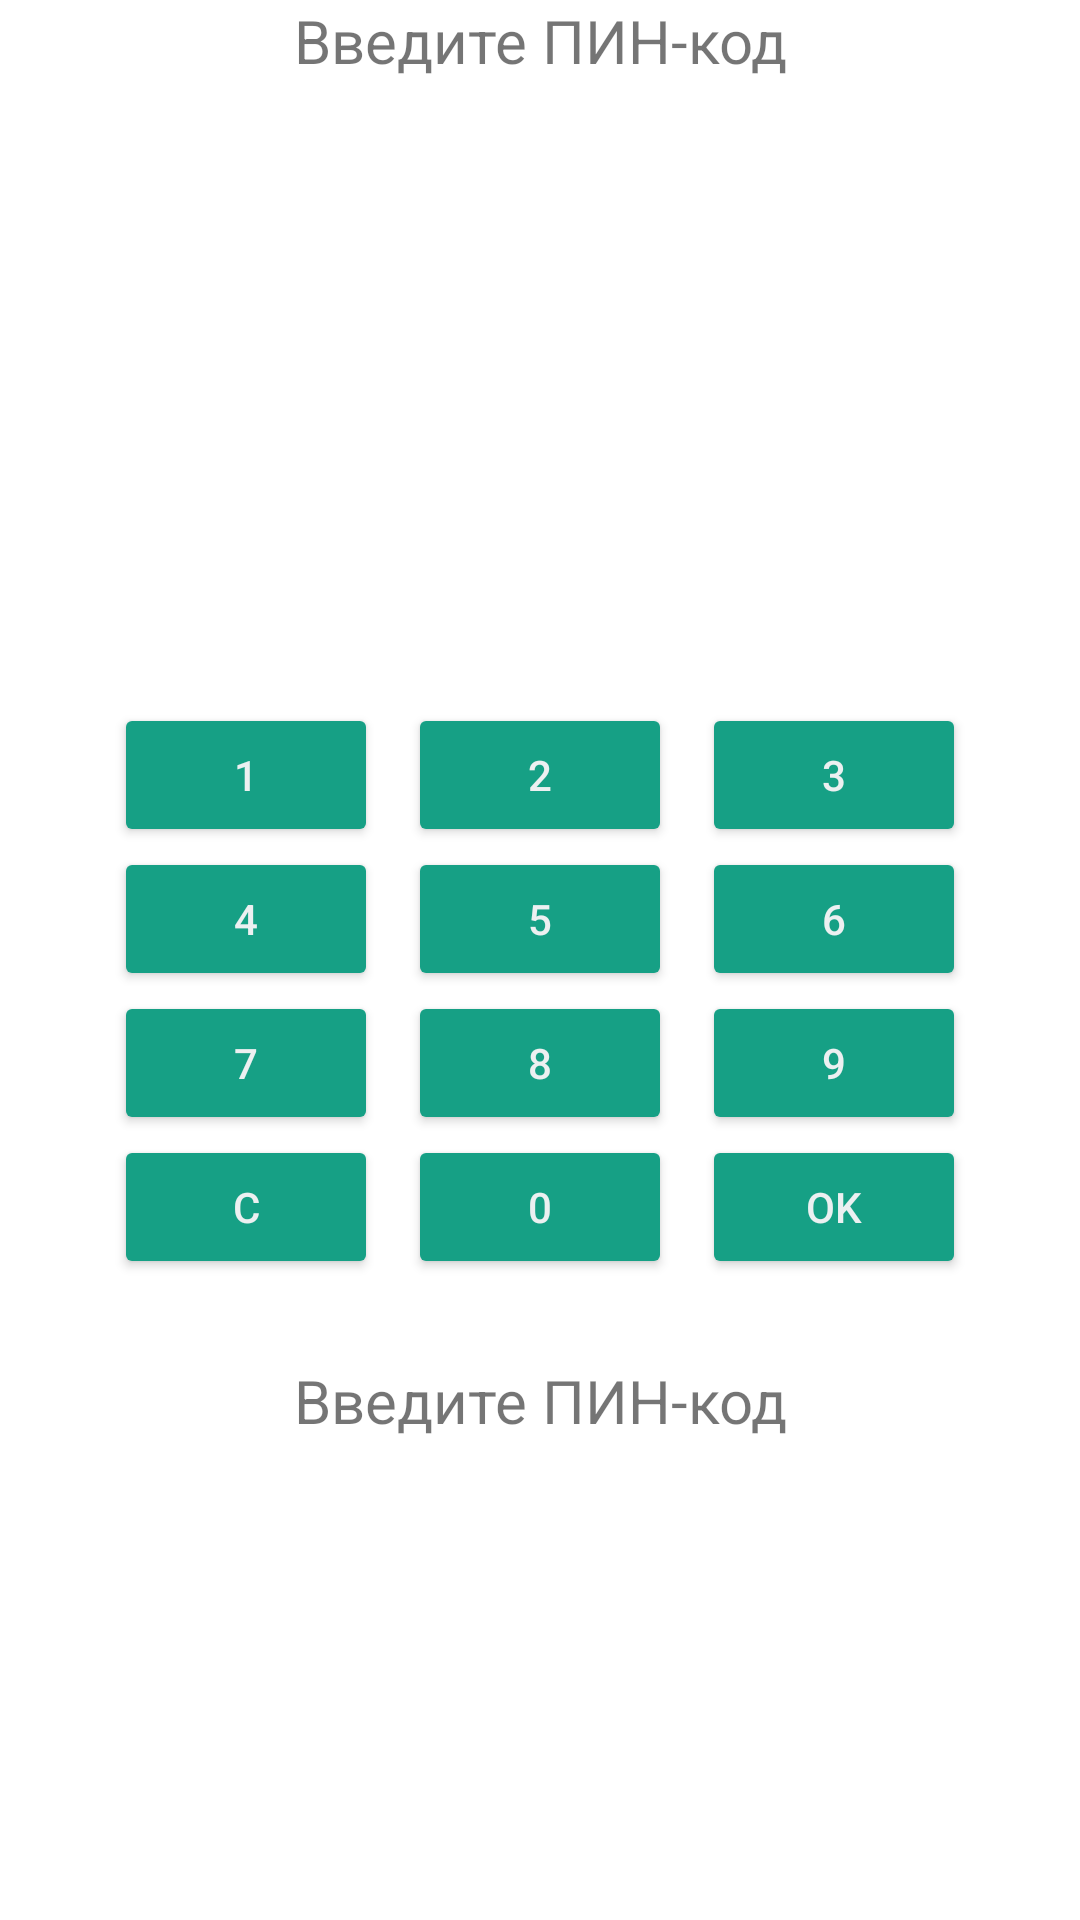

Here is an Android app screen rendered from its layout file. Give the layout XML and the strings, colors and styles it references.
<!-- AndroidManifest.xml: application theme Theme.RPO -->
<!-- res/layout/activity_pinpad.xml -->
<?xml version="1.0" encoding="utf-8" ?>
<androidx.constraintlayout.widget.ConstraintLayout xmlns:android="http://schemas.android.com/apk/res/android"
    xmlns:app="http://schemas.android.com/apk/res-auto"
    xmlns:tools="http://schemas.android.com/tools"
    android:layout_width="match_parent"
    android:layout_height="match_parent"
    tools:context=".PinpadActivity">
    <LinearLayout android:layout_width="match_parent"
        android:layout_height="match_parent"
        android:orientation="vertical">
        <TextView android:text="Введите ПИН-код"
            android:textSize="20dp"
            android:textAlignment="center"
            android:layout_width="match_parent"
            android:layout_height="wrap_content" />
        <TextView android:id="@+id/txtPin"
            android:text=""
            android:textSize="28dp"
            android:textAlignment="center"
            android:layout_width="match_parent"
            android:layout_height="wrap_content" />
        <GridLayout android:layout_width="wrap_content"
            android:layout_height="wrap_content"
            android:layout_gravity="center"
            android:orientation="horizontal"
            android:layout_marginTop="170dp"
            android:columnCount="3">
            <Button android:id="@+id/btnKey1" android:text="1" android:onClick="keyClick" style="@style/PadButton" />
            <Button android:id="@+id/btnKey2" android:text="2" android:onClick="keyClick" style="@style/PadButton" />
            <Button android:id="@+id/btnKey3" android:text="3" android:onClick="keyClick" style="@style/PadButton" />
            <Button android:id="@+id/btnKey4" android:text="4" android:onClick="keyClick" style="@style/PadButton" />
            <Button android:id="@+id/btnKey5" android:text="5" android:onClick="keyClick" style="@style/PadButton" />
            <Button android:id="@+id/btnKey6" android:text="6" android:onClick="keyClick" style="@style/PadButton" />
            <Button android:id="@+id/btnKey7" android:text="7" android:onClick="keyClick" style="@style/PadButton" />
            <Button android:id="@+id/btnKey8" android:text="8" android:onClick="keyClick" style="@style/PadButton" />
            <Button android:id="@+id/btnKey9" android:text="9" android:onClick="keyClick" style="@style/PadButton" />
            <Button android:id="@+id/btnReset" android:text="C" android:onClick="keyClick" style="@style/PadButton" />
            <Button android:id="@+id/btnKey0" android:text="0" android:onClick="keyClick" style="@style/PadButton" />
            <Button android:id="@+id/btnOK" android:text="OK" android:onClick="keyClick" style="@style/PadButton" />
        </GridLayout>
        <TextView android:id="@+id/txtAmount"
            android:textSize="20dp"
            android:textAlignment="center"
            android:layout_width="match_parent"
            android:layout_height="wrap_content" />
        <TextView android:text="Введите ПИН-код"
            android:textSize="20dp"
            android:textAlignment="center"
            android:layout_width="match_parent"
            android:layout_height="wrap_content" />
        <TextView android:id="@+id/txtPtc"
            android:textSize="16dp"
            android:textAlignment="center"
            android:layout_width="match_parent"
            android:layout_height="wrap_content" />

    </LinearLayout>
</androidx.constraintlayout.widget.ConstraintLayout>
<!-- resources referenced by this layout -->
<resources>
  <style name="PadButton">
          <item name="android:textColor">#ecf0f1</item>
          <item name="android:layout_marginRight">5dp</item>
          <item name="android:layout_marginLeft">5dp</item>
          <item name="android:backgroundTint">#16a085</item>
      </style>
  <style name="Theme.RPO" parent="Theme.MaterialComponents.DayNight.DarkActionBar">
          
          <item name="colorPrimary">@color/purple_500</item>
          <item name="colorPrimaryVariant">@color/purple_700</item>
          <item name="colorOnPrimary">@color/white</item>
          
          <item name="colorSecondary">@color/teal_200</item>
          <item name="colorSecondaryVariant">@color/teal_700</item>
          <item name="colorOnSecondary">@color/black</item>
          
          <item name="android:statusBarColor">?attr/colorPrimaryVariant</item>
          
      </style>
  <!-- not gathered from this repository: default colours our renderer supplied (Android Studio template values) -->
  <color name="purple_500">#FF6200EE</color>
  <color name="purple_700">#FF3700B3</color>
  <color name="teal_200">#FF03DAC5</color>
  <color name="teal_700">#FF018786</color>
  <color name="black">#FF000000</color>
  <color name="white">#FFFFFFFF</color>
</resources>
